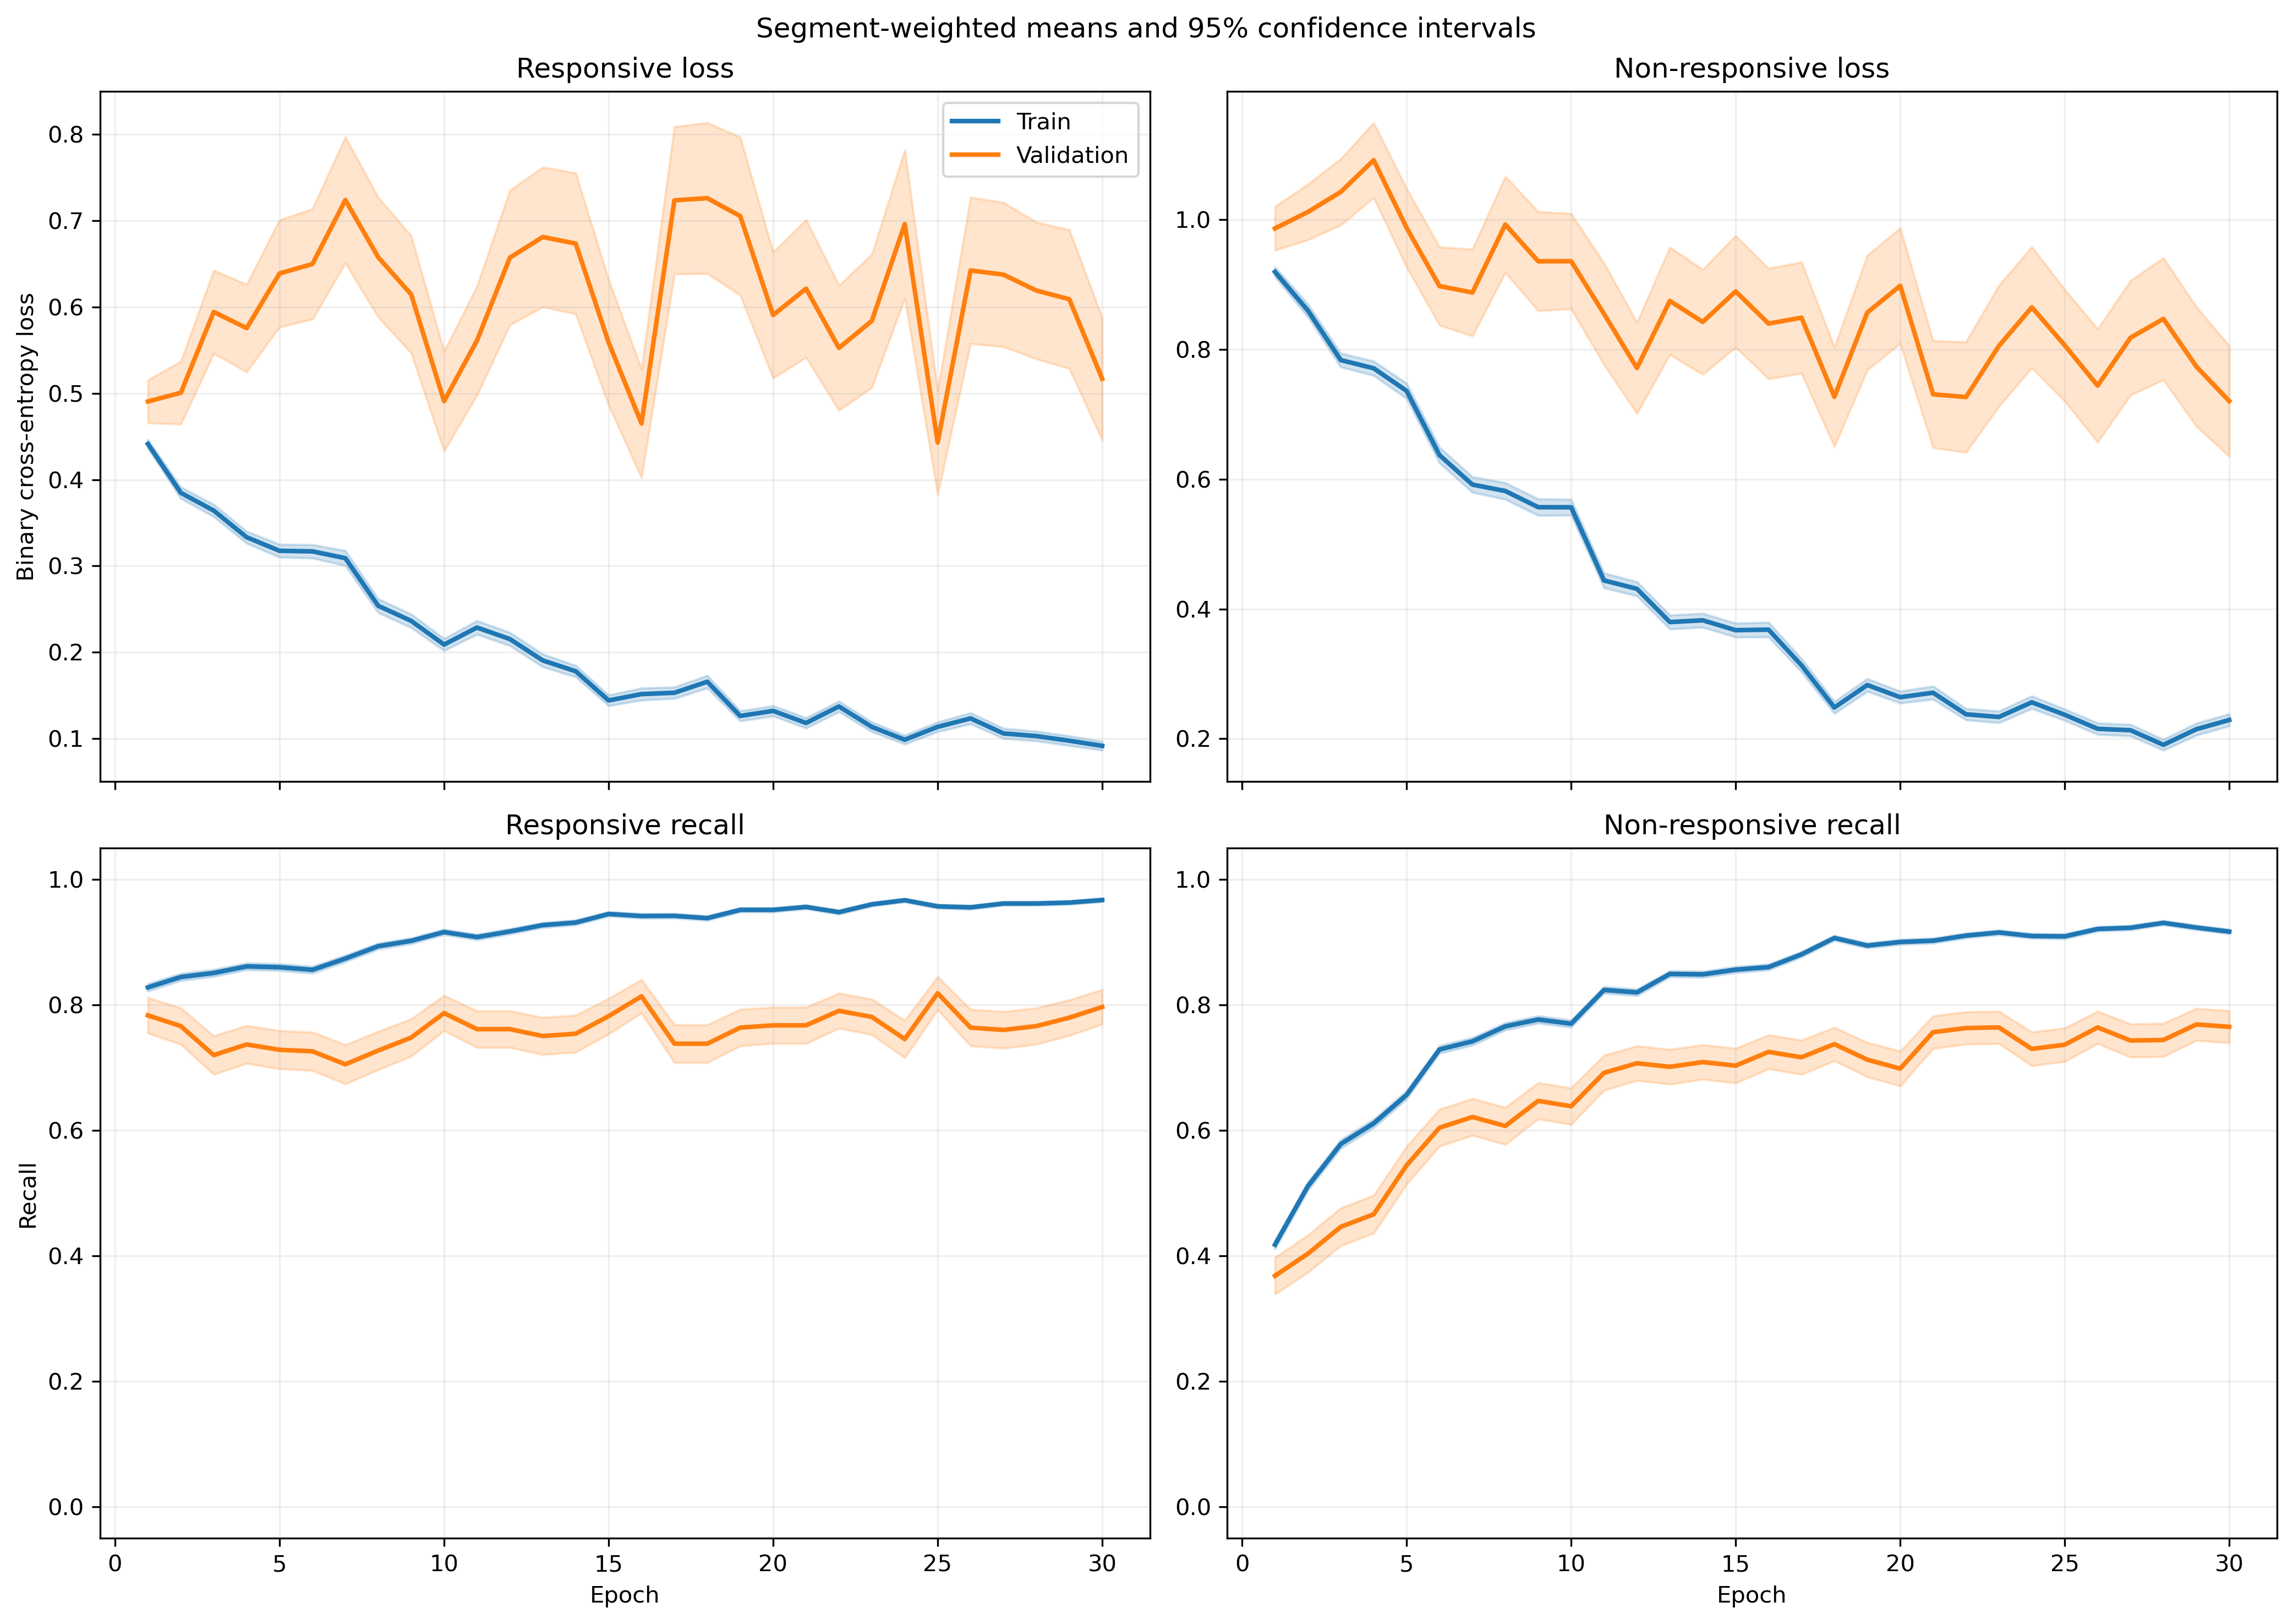

Values plotted in this chart, from the file beside it:
fold, epoch, split, r_loss, r_loss_count, r_loss_sum, r_loss_sum_sq, r_recall, r_recall_count, r_recall_sum, r_recall_sum_sq, nr_loss, nr_loss_count, nr_loss_sum, nr_loss_sum_sq, nr_recall, nr_recall_count, nr_recall_sum, nr_recall_sum_sq
1, 1, train, 0.4219, 814, 343.4, 222.4, 0.8477, 814, 690.0, 690.0, 0.9111, 1051, 957.5, 1192, 0.4139, 1051, 435.0, 435.0
1, 1, validation, 0.2052, 7, 1.436, 0.3457, 1.0, 7, 7.0, 7.0, , 0, 0.0, 0.0, , 0, 0.0, 0.0
1, 2, train, 0.3532, 814, 287.5, 235.1, 0.8636, 814, 703.0, 703.0, 0.8722, 1051, 916.6, 1384, 0.5071, 1051, 533.0, 533.0
1, 2, validation, 0.2306, 7, 1.614, 0.4945, 1.0, 7, 7.0, 7.0, , 0, 0.0, 0.0, , 0, 0.0, 0.0
1, 3, train, 0.3678, 814, 299.4, 253.9, 0.8587, 814, 699.0, 699.0, 0.7272, 1051, 764.3, 1071, 0.5985, 1051, 629.0, 629.0
1, 3, validation, 0.2539, 7, 1.778, 0.5483, 1.0, 7, 7.0, 7.0, , 0, 0.0, 0.0, , 0, 0.0, 0.0
1, 4, train, 0.3114, 814, 253.5, 284.7, 0.8747, 814, 712.0, 712.0, 0.7381, 1051, 775.8, 1317, 0.6613, 1051, 695.0, 695.0
1, 4, validation, 0.1367, 7, 0.9568, 0.1859, 1.0, 7, 7.0, 7.0, , 0, 0.0, 0.0, , 0, 0.0, 0.0
1, 5, train, 0.3562, 814, 289.9, 377.6, 0.844, 814, 687.0, 687.0, 0.667, 1051, 701, 1281, 0.6927, 1051, 728.0, 728.0
1, 5, validation, 0.1581, 7, 1.107, 0.2741, 1.0, 7, 7.0, 7.0, , 0, 0.0, 0.0, , 0, 0.0, 0.0
1, 6, train, 0.2872, 814, 233.8, 261.7, 0.8624, 814, 702.0, 702.0, 0.6906, 1051, 725.9, 1350, 0.706, 1051, 742.0, 742.0
1, 6, validation, 0.261, 7, 1.827, 0.966, 0.8571, 7, 6.0, 6.0, , 0, 0.0, 0.0, , 0, 0.0, 0.0
1, 7, train, 0.3427, 814, 279, 304.8, 0.8514, 814, 693.0, 693.0, 0.4407, 1051, 463.2, 635.4, 0.8097, 1051, 851.0, 851.0
1, 7, validation, 0.3212, 7, 2.248, 1.145, 0.8571, 7, 6.0, 6.0, , 0, 0.0, 0.0, , 0, 0.0, 0.0
1, 8, train, 0.3253, 814, 264.8, 386.7, 0.8563, 814, 697.0, 697.0, 0.3956, 1051, 415.8, 625.5, 0.8268, 1051, 869.0, 869.0
1, 8, validation, 0.3166, 7, 2.216, 1.177, 0.8571, 7, 6.0, 6.0, , 0, 0.0, 0.0, , 0, 0.0, 0.0
1, 9, train, 0.3395, 814, 276.4, 410.6, 0.8563, 814, 697.0, 697.0, 0.3187, 1051, 335, 489.8, 0.8763, 1051, 921.0, 921.0
1, 9, validation, 0.0862, 7, 0.6034, 0.1213, 1.0, 7, 7.0, 7.0, , 0, 0.0, 0.0, , 0, 0.0, 0.0
1, 10, train, 0.2509, 814, 204.2, 240.1, 0.9017, 814, 734.0, 734.0, 0.3631, 1051, 381.6, 609.9, 0.8487, 1051, 892.0, 892.0
1, 10, validation, 0.09459, 7, 0.6621, 0.1632, 1.0, 7, 7.0, 7.0, , 0, 0.0, 0.0, , 0, 0.0, 0.0
1, 11, train, 0.1893, 814, 154.1, 221.2, 0.9251, 814, 753.0, 753.0, 0.4323, 1051, 454.3, 1083, 0.8363, 1051, 879.0, 879.0
1, 11, validation, 0.1051, 7, 0.7354, 0.306, 1.0, 7, 7.0, 7.0, , 0, 0.0, 0.0, , 0, 0.0, 0.0
1, 12, train, 0.1571, 814, 127.9, 152.3, 0.9373, 814, 763.0, 763.0, 0.4257, 1051, 447.4, 849.9, 0.8335, 1051, 876.0, 876.0
1, 12, validation, 0.0286, 7, 0.2002, 0.01595, 1.0, 7, 7.0, 7.0, , 0, 0.0, 0.0, , 0, 0.0, 0.0
1, 13, train, 0.1348, 814, 109.7, 96.2, 0.9533, 814, 776.0, 776.0, 0.369, 1051, 387.8, 738.8, 0.8516, 1051, 895.0, 895.0
1, 13, validation, 0.06883, 7, 0.4818, 0.07853, 1.0, 7, 7.0, 7.0, , 0, 0.0, 0.0, , 0, 0.0, 0.0
1, 14, train, 0.1651, 814, 134.4, 130, 0.9251, 814, 753.0, 753.0, 0.3355, 1051, 352.6, 584.3, 0.8639, 1051, 908.0, 908.0
1, 14, validation, 0.2737, 7, 1.916, 1.1, 0.8571, 7, 6.0, 6.0, , 0, 0.0, 0.0, , 0, 0.0, 0.0
1, 15, train, 0.1859, 814, 151.3, 237.2, 0.9251, 814, 753.0, 753.0, 0.2484, 1051, 261.1, 522.7, 0.8982, 1051, 944.0, 944.0
1, 15, validation, 0.05458, 7, 0.382, 0.04476, 1.0, 7, 7.0, 7.0, , 0, 0.0, 0.0, , 0, 0.0, 0.0
1, 16, train, 0.1968, 814, 160.2, 232.5, 0.9152, 814, 745.0, 745.0, 0.3129, 1051, 328.9, 586.5, 0.8696, 1051, 914.0, 914.0
1, 16, validation, 0.04996, 7, 0.3498, 0.07242, 1.0, 7, 7.0, 7.0, , 0, 0.0, 0.0, , 0, 0.0, 0.0
1, 17, train, 0.1586, 814, 129.1, 178.8, 0.9361, 814, 762.0, 762.0, 0.196, 1051, 206, 383.4, 0.9267, 1051, 974.0, 974.0
1, 17, validation, 0.1115, 7, 0.7807, 0.4262, 1.0, 7, 7.0, 7.0, , 0, 0.0, 0.0, , 0, 0.0, 0.0
1, 18, train, 0.1184, 814, 96.42, 190.8, 0.957, 814, 779.0, 779.0, 0.2442, 1051, 256.7, 674.4, 0.9144, 1051, 961.0, 961.0
1, 18, validation, 0.03143, 7, 0.22, 0.03475, 1.0, 7, 7.0, 7.0, , 0, 0.0, 0.0, , 0, 0.0, 0.0
1, 19, train, 0.1045, 814, 85.1, 93.05, 0.9595, 814, 781.0, 781.0, 0.3451, 1051, 362.7, 694.5, 0.8582, 1051, 902.0, 902.0
1, 19, validation, 0.02428, 7, 0.17, 0.01054, 1.0, 7, 7.0, 7.0, , 0, 0.0, 0.0, , 0, 0.0, 0.0
1, 20, train, 0.128, 814, 104.2, 100.9, 0.9619, 814, 783.0, 783.0, 0.252, 1051, 264.9, 421.5, 0.901, 1051, 947.0, 947.0
1, 20, validation, 0.07159, 7, 0.5012, 0.08109, 1.0, 7, 7.0, 7.0, , 0, 0.0, 0.0, , 0, 0.0, 0.0
1, 21, train, 0.12, 814, 97.65, 123.7, 0.9607, 814, 782.0, 782.0, 0.1935, 1051, 203.4, 446.8, 0.9382, 1051, 986.0, 986.0
1, 21, validation, 0.1431, 7, 1.002, 0.5704, 0.8571, 7, 6.0, 6.0, , 0, 0.0, 0.0, , 0, 0.0, 0.0
1, 22, train, 0.2455, 814, 199.8, 188.1, 0.9152, 814, 745.0, 745.0, 0.3503, 1051, 368.2, 489.5, 0.8449, 1051, 888.0, 888.0
1, 22, validation, 0.1969, 7, 1.379, 0.586, 1.0, 7, 7.0, 7.0, , 0, 0.0, 0.0, , 0, 0.0, 0.0
1, 23, train, 0.07795, 814, 63.45, 59.35, 0.9779, 814, 796.0, 796.0, 0.2644, 1051, 277.9, 571.1, 0.8982, 1051, 944.0, 944.0
1, 23, validation, 0.03197, 7, 0.2238, 0.0135, 1.0, 7, 7.0, 7.0, , 0, 0.0, 0.0, , 0, 0.0, 0.0
1, 24, train, 0.094, 814, 76.52, 104.1, 0.9681, 814, 788.0, 788.0, 0.2286, 1051, 240.2, 514.1, 0.9153, 1051, 962.0, 962.0
1, 24, validation, 0.03787, 7, 0.2651, 0.02428, 1.0, 7, 7.0, 7.0, , 0, 0.0, 0.0, , 0, 0.0, 0.0
1, 25, train, 0.0741, 814, 60.32, 56.8, 0.9742, 814, 793.0, 793.0, 0.3763, 1051, 395.5, 785.2, 0.8497, 1051, 893.0, 893.0
1, 25, validation, 0.03292, 7, 0.2305, 0.01308, 1.0, 7, 7.0, 7.0, , 0, 0.0, 0.0, , 0, 0.0, 0.0
1, 26, train, 0.1212, 814, 98.68, 197, 0.9656, 814, 786.0, 786.0, 0.2433, 1051, 255.7, 540.1, 0.9077, 1051, 954.0, 954.0
1, 26, validation, 0.04519, 7, 0.3164, 0.02857, 1.0, 7, 7.0, 7.0, , 0, 0.0, 0.0, , 0, 0.0, 0.0
1, 27, train, 0.1281, 814, 104.3, 132.7, 0.9533, 814, 776.0, 776.0, 0.1948, 1051, 204.7, 359.1, 0.9363, 1051, 984.0, 984.0
1, 27, validation, 0.04839, 7, 0.3387, 0.03744, 1.0, 7, 7.0, 7.0, , 0, 0.0, 0.0, , 0, 0.0, 0.0
1, 28, train, 0.1088, 814, 88.54, 170.9, 0.9631, 814, 784.0, 784.0, 0.216, 1051, 227, 495.2, 0.921, 1051, 968.0, 968.0
1, 28, validation, 0.02394, 7, 0.1676, 0.007107, 1.0, 7, 7.0, 7.0, , 0, 0.0, 0.0, , 0, 0.0, 0.0
1, 29, train, 0.06379, 814, 51.93, 74.38, 0.9791, 814, 797.0, 797.0, 0.1986, 1051, 208.7, 484.4, 0.9239, 1051, 971.0, 971.0
1, 29, validation, 0.006706, 7, 0.04694, 0.0004658, 1.0, 7, 7.0, 7.0, , 0, 0.0, 0.0, , 0, 0.0, 0.0
1, 30, train, 0.05797, 814, 47.19, 48.2, 0.9828, 814, 800.0, 800.0, 0.2548, 1051, 267.7, 675.4, 0.9058, 1051, 952.0, 952.0
1, 30, validation, 0.04402, 7, 0.3081, 0.03261, 1.0, 7, 7.0, 7.0, , 0, 0.0, 0.0, , 0, 0.0, 0.0
... 1,140 more rows
